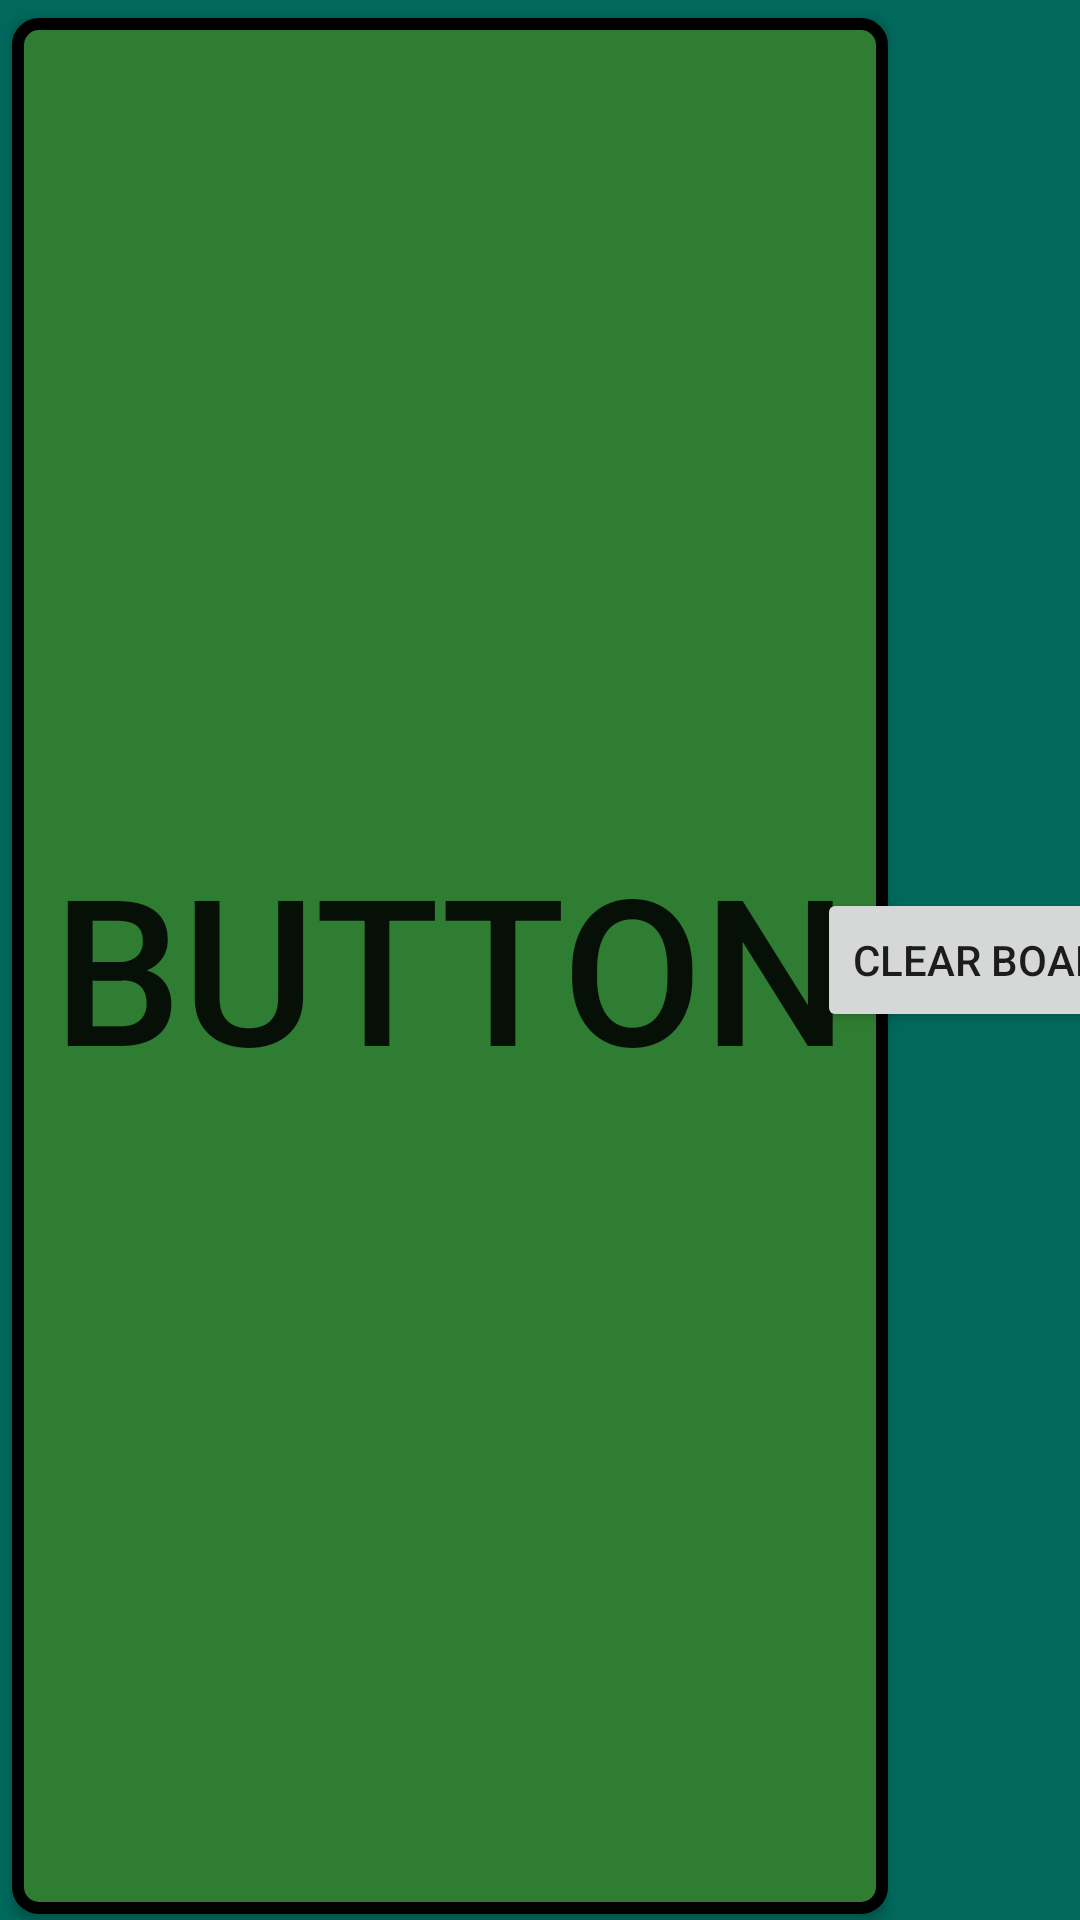

Reconstruct the res/layout file that produces this screen, plus the resources it refers to.
<!-- AndroidManifest.xml: application theme Theme.2Games -->
<!-- res/layout/fragment_tic_tac_toe.xml -->
<?xml version="1.0" encoding="utf-8"?>
<androidx.constraintlayout.widget.ConstraintLayout xmlns:android="http://schemas.android.com/apk/res/android"
    xmlns:app="http://schemas.android.com/apk/res-auto"
    xmlns:tools="http://schemas.android.com/tools"
    android:id="@+id/frameLayout2"
    android:layout_width="match_parent"
    android:layout_height="match_parent"
    tools:context=".TicTacToeFragment">

    <androidx.constraintlayout.widget.ConstraintLayout
        android:id="@+id/frameLayout3"
        android:layout_width="@dimen/ttt_frame_edge"
        android:layout_height="@dimen/ttt_frame_edge"
        android:layout_marginEnd="60dp"
        app:layout_constraintBottom_toBottomOf="parent"
        app:layout_constraintEnd_toEndOf="parent"
        app:layout_constraintStart_toStartOf="parent"
        app:layout_constraintTop_toTopOf="parent">

        <Button
            android:id="@+id/button1"
            android:layout_width="@dimen/ttt_btn_edge"
            android:layout_height="@dimen/ttt_btn_edge"
            android:layout_marginStart="@dimen/ttt_btn_margin"
            android:layout_marginTop="@dimen/ttt_btn_margin"
            android:background="@drawable/shapes"
            android:text="Button"
            android:textSize="68sp"
            app:layout_constraintStart_toStartOf="parent"
            app:layout_constraintTop_toTopOf="parent" />

        <Button
            android:id="@+id/button2"
            android:layout_width="@dimen/ttt_btn_edge"
            android:layout_height="@dimen/ttt_btn_edge"
            android:layout_marginStart="@dimen/ttt_btn_margin"
            android:layout_marginTop="@dimen/ttt_btn_margin"
            android:layout_marginEnd="@dimen/ttt_btn_margin"
            android:background="@drawable/shapes"
            android:text="Button"
            android:textSize="68sp"
            app:layout_constraintEnd_toStartOf="@+id/button3"
            app:layout_constraintStart_toEndOf="@+id/button1"
            app:layout_constraintTop_toTopOf="parent" />

        <Button
            android:id="@+id/button3"
            android:layout_width="@dimen/ttt_btn_edge"
            android:layout_height="@dimen/ttt_btn_edge"
            android:layout_marginTop="@dimen/ttt_btn_margin"
            android:layout_marginEnd="@dimen/ttt_btn_margin"
            android:background="@drawable/shapes"
            android:text="Button"
            android:textSize="68sp"
            app:layout_constraintEnd_toEndOf="parent"
            app:layout_constraintTop_toTopOf="parent" />

        <Button
            android:id="@+id/button4"
            android:layout_width="@dimen/ttt_btn_edge"
            android:layout_height="@dimen/ttt_btn_edge"
            android:layout_marginStart="@dimen/ttt_btn_margin"
            android:layout_marginTop="@dimen/ttt_btn_margin"
            android:layout_marginEnd="@dimen/ttt_btn_margin"
            android:background="@drawable/shapes"
            android:text="Button"
            android:textSize="68sp"
            app:layout_constraintEnd_toStartOf="@+id/button5"
            app:layout_constraintStart_toEndOf="@+id/button6"
            app:layout_constraintTop_toBottomOf="@+id/button2" />

        <Button
            android:id="@+id/button5"
            android:layout_width="@dimen/ttt_btn_edge"
            android:layout_height="@dimen/ttt_btn_edge"
            android:layout_marginTop="@dimen/ttt_btn_margin"
            android:layout_marginEnd="@dimen/ttt_btn_margin"
            android:background="@drawable/shapes"
            android:text="Button"
            android:textSize="68sp"
            app:layout_constraintEnd_toEndOf="parent"
            app:layout_constraintTop_toBottomOf="@+id/button3" />

        <Button
            android:id="@+id/button6"
            android:layout_width="@dimen/ttt_btn_edge"
            android:layout_height="@dimen/ttt_btn_edge"
            android:layout_marginStart="@dimen/ttt_btn_margin"
            android:layout_marginTop="@dimen/ttt_btn_margin"
            android:text="Button"
            android:background="@drawable/shapes"
            android:textAlignment="center"
            android:textSize="68sp"
            app:layout_constraintStart_toStartOf="parent"
            app:layout_constraintTop_toBottomOf="@+id/button1" />

        <Button
            android:id="@+id/button7"
            android:layout_width="@dimen/ttt_btn_edge"
            android:layout_height="@dimen/ttt_btn_edge"
            android:layout_marginStart="@dimen/ttt_btn_margin"
            android:layout_marginTop="@dimen/ttt_btn_margin"
            android:layout_marginBottom="@dimen/ttt_btn_margin"
            android:background="@drawable/shapes"
            android:text="Button"
            android:textSize="68sp"
            app:layout_constraintBottom_toBottomOf="parent"
            app:layout_constraintStart_toStartOf="parent"
            app:layout_constraintTop_toBottomOf="@+id/button6" />

        <Button
            android:id="@+id/button8"
            android:layout_width="@dimen/ttt_btn_edge"
            android:layout_height="@dimen/ttt_btn_edge"
            android:layout_marginStart="@dimen/ttt_btn_margin"
            android:layout_marginTop="@dimen/ttt_btn_margin"
            android:layout_marginEnd="@dimen/ttt_btn_margin"
            android:layout_marginBottom="@dimen/ttt_btn_margin"
            android:background="@drawable/shapes"
            android:text="Button"
            android:textSize="68sp"
            app:layout_constraintBottom_toBottomOf="parent"
            app:layout_constraintEnd_toStartOf="@+id/button9"
            app:layout_constraintStart_toEndOf="@+id/button7"
            app:layout_constraintTop_toBottomOf="@+id/button4" />

        <Button
            android:id="@+id/button9"
            android:layout_width="@dimen/ttt_btn_edge"
            android:layout_height="@dimen/ttt_btn_edge"
            android:layout_marginTop="@dimen/ttt_btn_margin"
            android:layout_marginEnd="@dimen/ttt_btn_margin"
            android:layout_marginBottom="@dimen/ttt_btn_margin"
            android:background="@drawable/shapes"
            android:text="Button"
            android:textSize="68sp"
            app:layout_constraintBottom_toBottomOf="parent"
            app:layout_constraintEnd_toEndOf="parent"
            app:layout_constraintTop_toBottomOf="@+id/button5" />


    </androidx.constraintlayout.widget.ConstraintLayout>

    <Button
        android:id="@+id/clear_button"
        android:layout_width="wrap_content"
        android:layout_height="wrap_content"
        android:layout_marginStart="16dp"
        android:layout_marginEnd="16dp"
        android:text="@string/clear_board"
        app:layout_constraintBottom_toBottomOf="parent"
        app:layout_constraintEnd_toEndOf="parent"
        app:layout_constraintStart_toEndOf="@+id/frameLayout3"
        app:layout_constraintTop_toTopOf="parent" />

</androidx.constraintlayout.widget.ConstraintLayout>
<!-- resources referenced by this layout -->
<resources>
  <dimen name="ttt_btn_margin">2dp</dimen>
  <!-- drawable shapes (drawable) -->
  <?xml version="1.0" encoding="utf-8"?>
  <shape xmlns:android="http://schemas.android.com/apk/res/android">
      <solid android:color="@color/green_primary"/>
      <corners android:radius="7dp"/>
      <stroke android:color="@color/black" android:width="4dp"/>
  </shape>
  <string name="clear_board">Clear Board</string>
  <style name="Theme.2Games" parent="Theme.MaterialComponents.DayNight.DarkActionBar">
          
          <item name="colorPrimary">@color/green_primary</item>
          <item name="colorPrimaryVariant">@color/green_dark</item>
          <item name="colorOnPrimary">@color/white</item>
          
          <item name="colorSecondary">@color/teal_200</item>
          <item name="colorSecondaryVariant">@color/teal_700</item>
          <item name="colorOnSecondary">@color/black</item>
          
          <item name="android:statusBarColor" tools:targetApi="l">?attr/colorPrimaryVariant</item>
          
          <item name="android:windowBackground">@color/aqua</item>
          <item name="materialButtonStyle">@style/Widget.App.Button</item>
      </style>
  <color name="green_primary">#2e7d32</color>
  <color name="black">#FF000000</color>
  <color name="green_dark">#005005</color>
  <color name="white">#FFFFFFFF</color>
  <color name="teal_200">#FF03DAC5</color>
  <color name="teal_700">#FF018786</color>
  <color name="aqua">#00695c</color>
  <style name="Widget.App.Button" parent="Widget.MaterialComponents.Button">
          <item name="backgroundTint">@color/color_states_button</item>
          <item name="android:textColor">@color/black</item>
      </style>
</resources>
